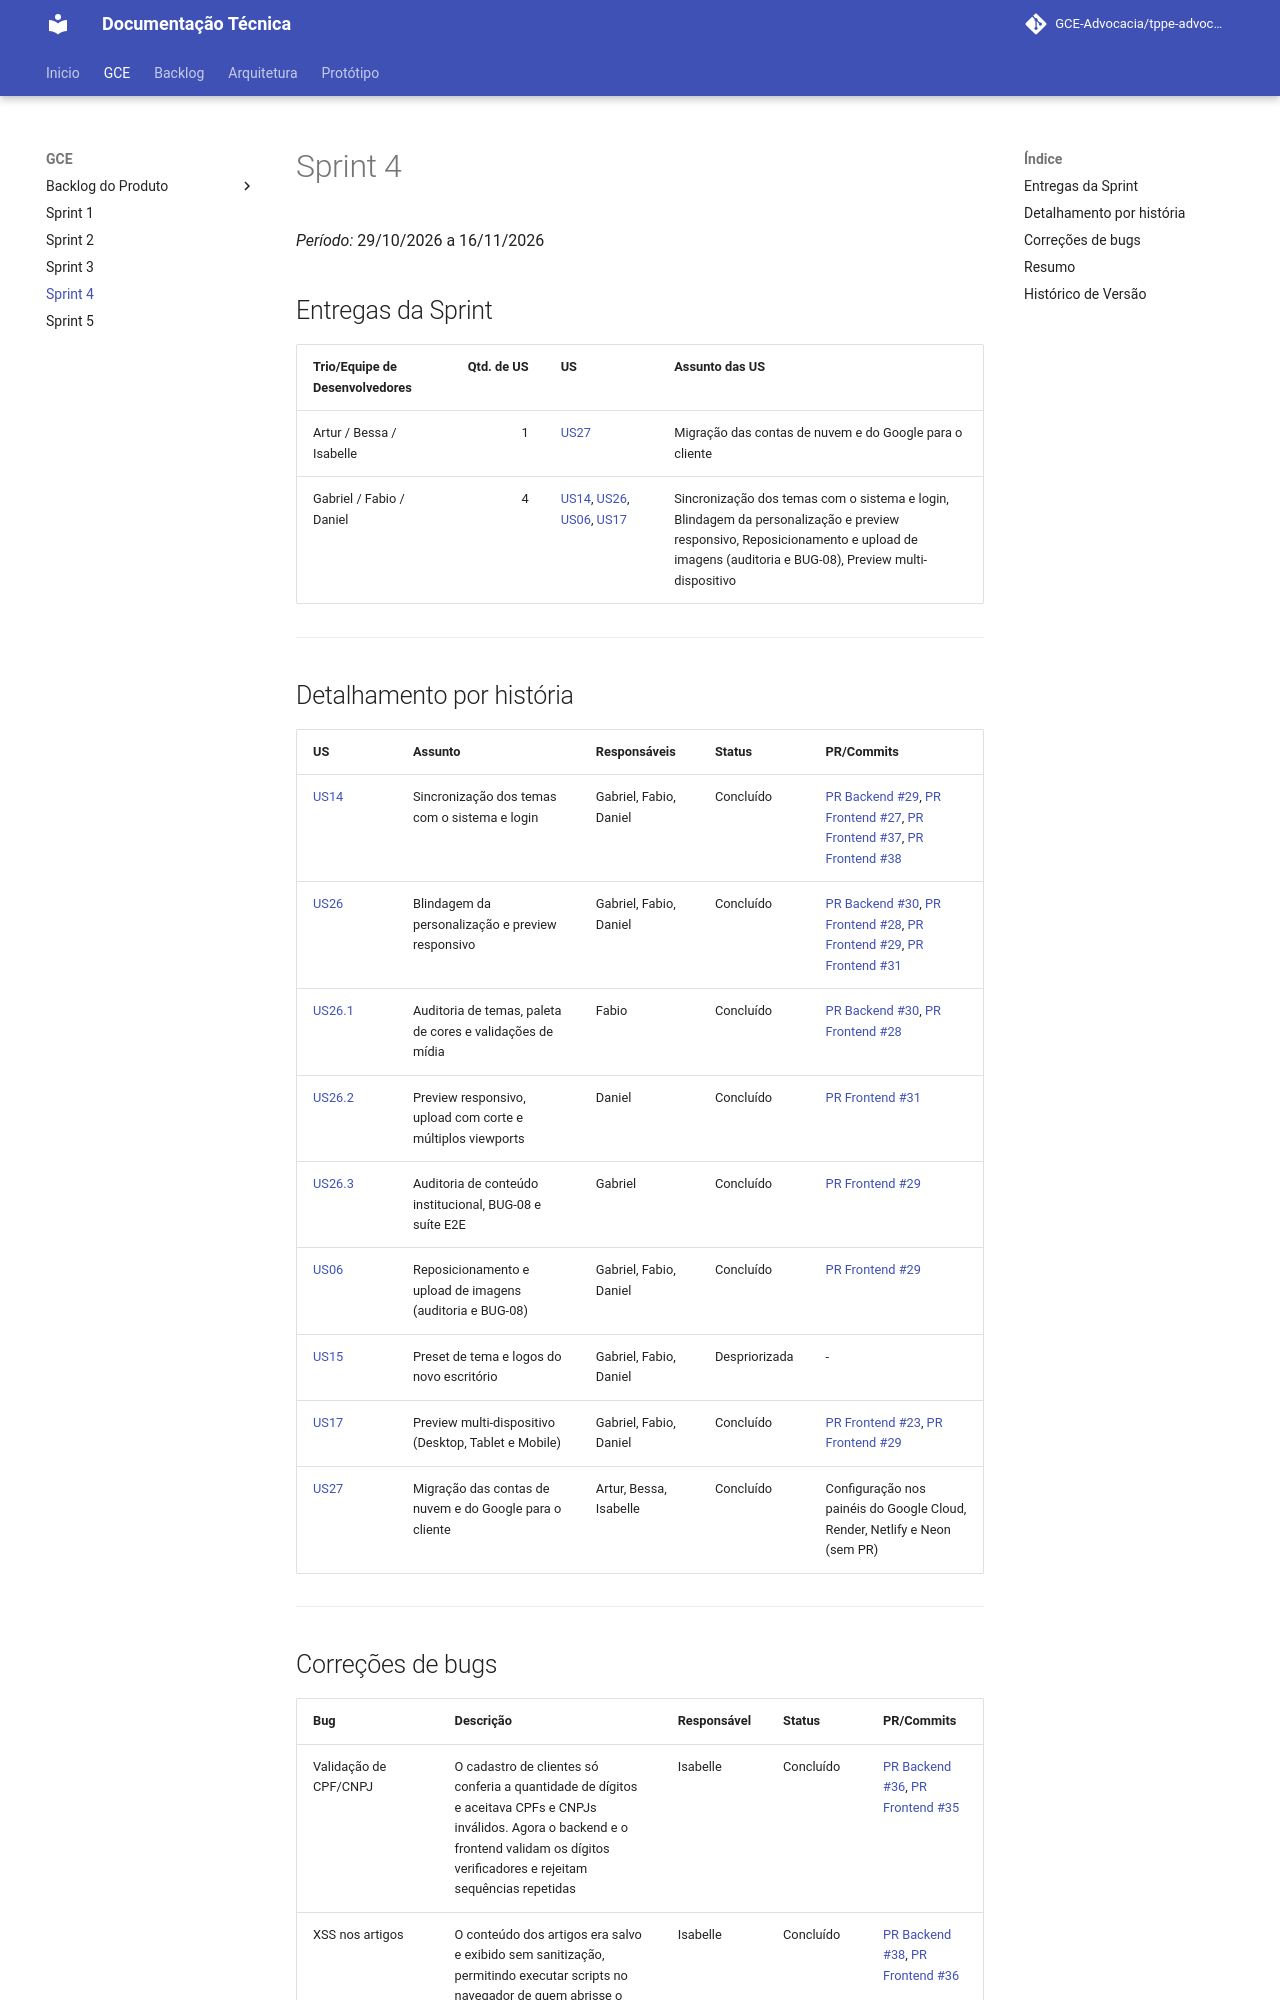

repository: GCE-Advocacia/tppe-advocacia-docs · page: gce/sprint-04/index.html · generator: mkdocs

# Sprint 4

*Período:* 29/10/2026 a 16/11/2026

## Entregas da Sprint

| Trio/Equipe de Desenvolvedores | Qtd. de US | US | Assunto das US |
|---|---:|---|---|
| Artur / Bessa / Isabelle | 1 | [US27](./backlog/us27.md) | Migração das contas de nuvem e do Google para o cliente |
| Gabriel / Fabio / Daniel | 4 | [US14](./backlog/us14.md), [US26](./backlog/us26.md), [US06](./backlog/us06.md), [US17](./backlog/us17.md) | Sincronização dos temas com o sistema e login, Blindagem da personalização e preview responsivo, Reposicionamento e upload de imagens (auditoria e BUG-08), Preview multi-dispositivo |

---

## Detalhamento por história

| US | Assunto | Responsáveis | Status | PR/Commits |
|---|---|---|---|---|
| [US14](./backlog/us14.md) | Sincronização dos temas com o sistema e login | Gabriel, Fabio, Daniel | Concluído | [PR Backend #29](https://github.com/GCE-Advocacia/tppe-advocacia-backend/pull/29), [PR Frontend #27](https://github.com/GCE-Advocacia/tppe-advocacia-frontend/pull/27), [PR Frontend #37](https://github.com/GCE-Advocacia/tppe-advocacia-frontend/pull/37), [PR Frontend #38](https://github.com/GCE-Advocacia/tppe-advocacia-frontend/pull/38) |
| [US26](./backlog/us26.md) | Blindagem da personalização e preview responsivo | Gabriel, Fabio, Daniel | Concluído | [PR Backend #30](https://github.com/GCE-Advocacia/tppe-advocacia-backend/pull/30), [PR Frontend #28](https://github.com/GCE-Advocacia/tppe-advocacia-frontend/pull/28), [PR Frontend #29](https://github.com/GCE-Advocacia/tppe-advocacia-frontend/pull/29), [PR Frontend #31](https://github.com/GCE-Advocacia/tppe-advocacia-frontend/pull/31) |
| [US26.1](./backlog/us26.md#us261-temas-cores-validacoes-de-midia-e-novos-testes) | Auditoria de temas, paleta de cores e validações de mídia | Fabio | Concluído | [PR Backend #30](https://github.com/GCE-Advocacia/tppe-advocacia-backend/pull/30), [PR Frontend #28](https://github.com/GCE-Advocacia/tppe-advocacia-frontend/pull/28) |
| [US26.2](./backlog/us26.md#us262-logos-botoes-preview-responsivo-e-guardas-de-rota) | Preview responsivo, upload com corte e múltiplos viewports | Daniel | Concluído | [PR Frontend #31](https://github.com/GCE-Advocacia/tppe-advocacia-frontend/pull/31) |
| [US26.3](./backlog/us26.md#us263-conteudo-institucional-enquadramento-de-fotos-bug-08-e-testes-e2e) | Auditoria de conteúdo institucional, BUG-08 e suíte E2E | Gabriel | Concluído | [PR Frontend #29](https://github.com/GCE-Advocacia/tppe-advocacia-frontend/pull/29) |
| [US06](./backlog/us06.md) | Reposicionamento e upload de imagens (auditoria e BUG-08) | Gabriel, Fabio, Daniel | Concluído | [PR Frontend #29](https://github.com/GCE-Advocacia/tppe-advocacia-frontend/pull/29) |
| [US15](./backlog/us15.md) | Preset de tema e logos do novo escritório | Gabriel, Fabio, Daniel | Despriorizada | - |
| [US17](./backlog/us17.md) | Preview multi-dispositivo (Desktop, Tablet e Mobile) | Gabriel, Fabio, Daniel | Concluído | [PR Frontend #23](https://github.com/GCE-Advocacia/tppe-advocacia-frontend/pull/23), [PR Frontend #29](https://github.com/GCE-Advocacia/tppe-advocacia-frontend/pull/29) |
| [US27](./backlog/us27.md) | Migração das contas de nuvem e do Google para o cliente | Artur, Bessa, Isabelle | Concluído | Configuração nos painéis do Google Cloud, Render, Netlify e Neon (sem PR) |

---
